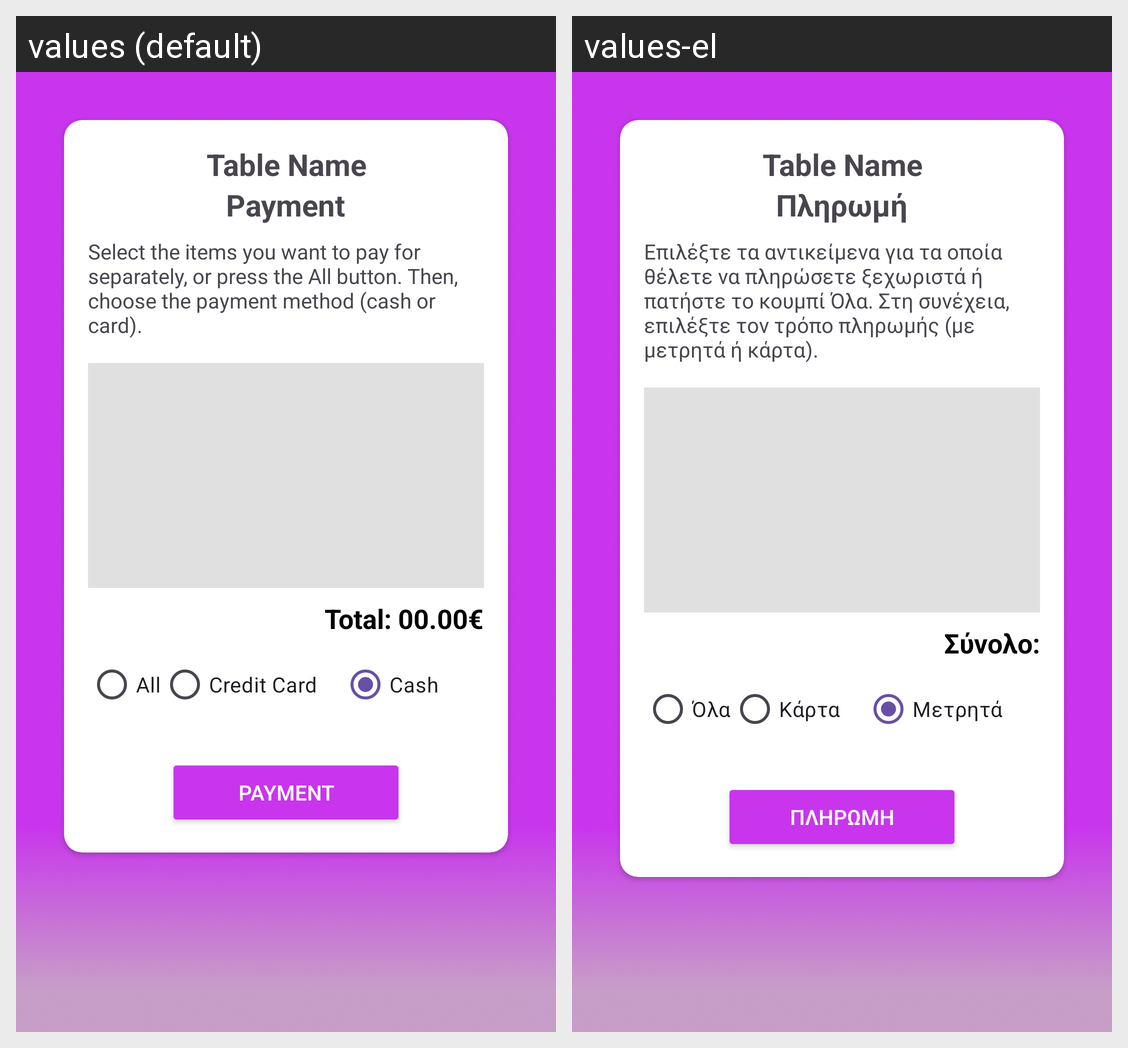

This grid shows one Android layout under two languages. Give, for every string resource on the screen, its name, the default text and each shown locale's text.
Android screen res/layout/activity_waiter_selected_table_payment.xml rendered under 2 locales, left to right: values (default), values-el. Device: Nexus 5 (rendered at 1080×1920; each locale shown at half size, 540×960, under a caption strip naming it); theme Theme.GoWaiter.
Strings drawn on this screen, with the default value and each locale's value (text and hints the layout hard-codes, and strings that could not be matched under every locale, appear in the picture but are not listed):

payment
  values: Payment
  values-el: Πληρωμή

select_the_items_you_want_to_pay_for_separately_or_press_the_all_button_then_choose_the_payment_method_cash_or_card
  values: Select the items you want to pay for separately, or press the All button. Then, choose the payment method (cash or card).
  values-el: Επιλέξτε τα αντικείμενα για τα οποία θέλετε να πληρώσετε ξεχωριστά ή πατήστε το κουμπί Όλα. Στη συνέχεια, επιλέξτε τον τρόπο πληρωμής (με μετρητά ή κάρτα).

total_00_00
  values: Total: 00.00€
  values-el: Σύνολο:

all
  values: All
  values-el: Όλα

credit_card
  values: Credit Card
  values-el: Κάρτα

cash
  values: Cash
  values-el: Μετρητά
